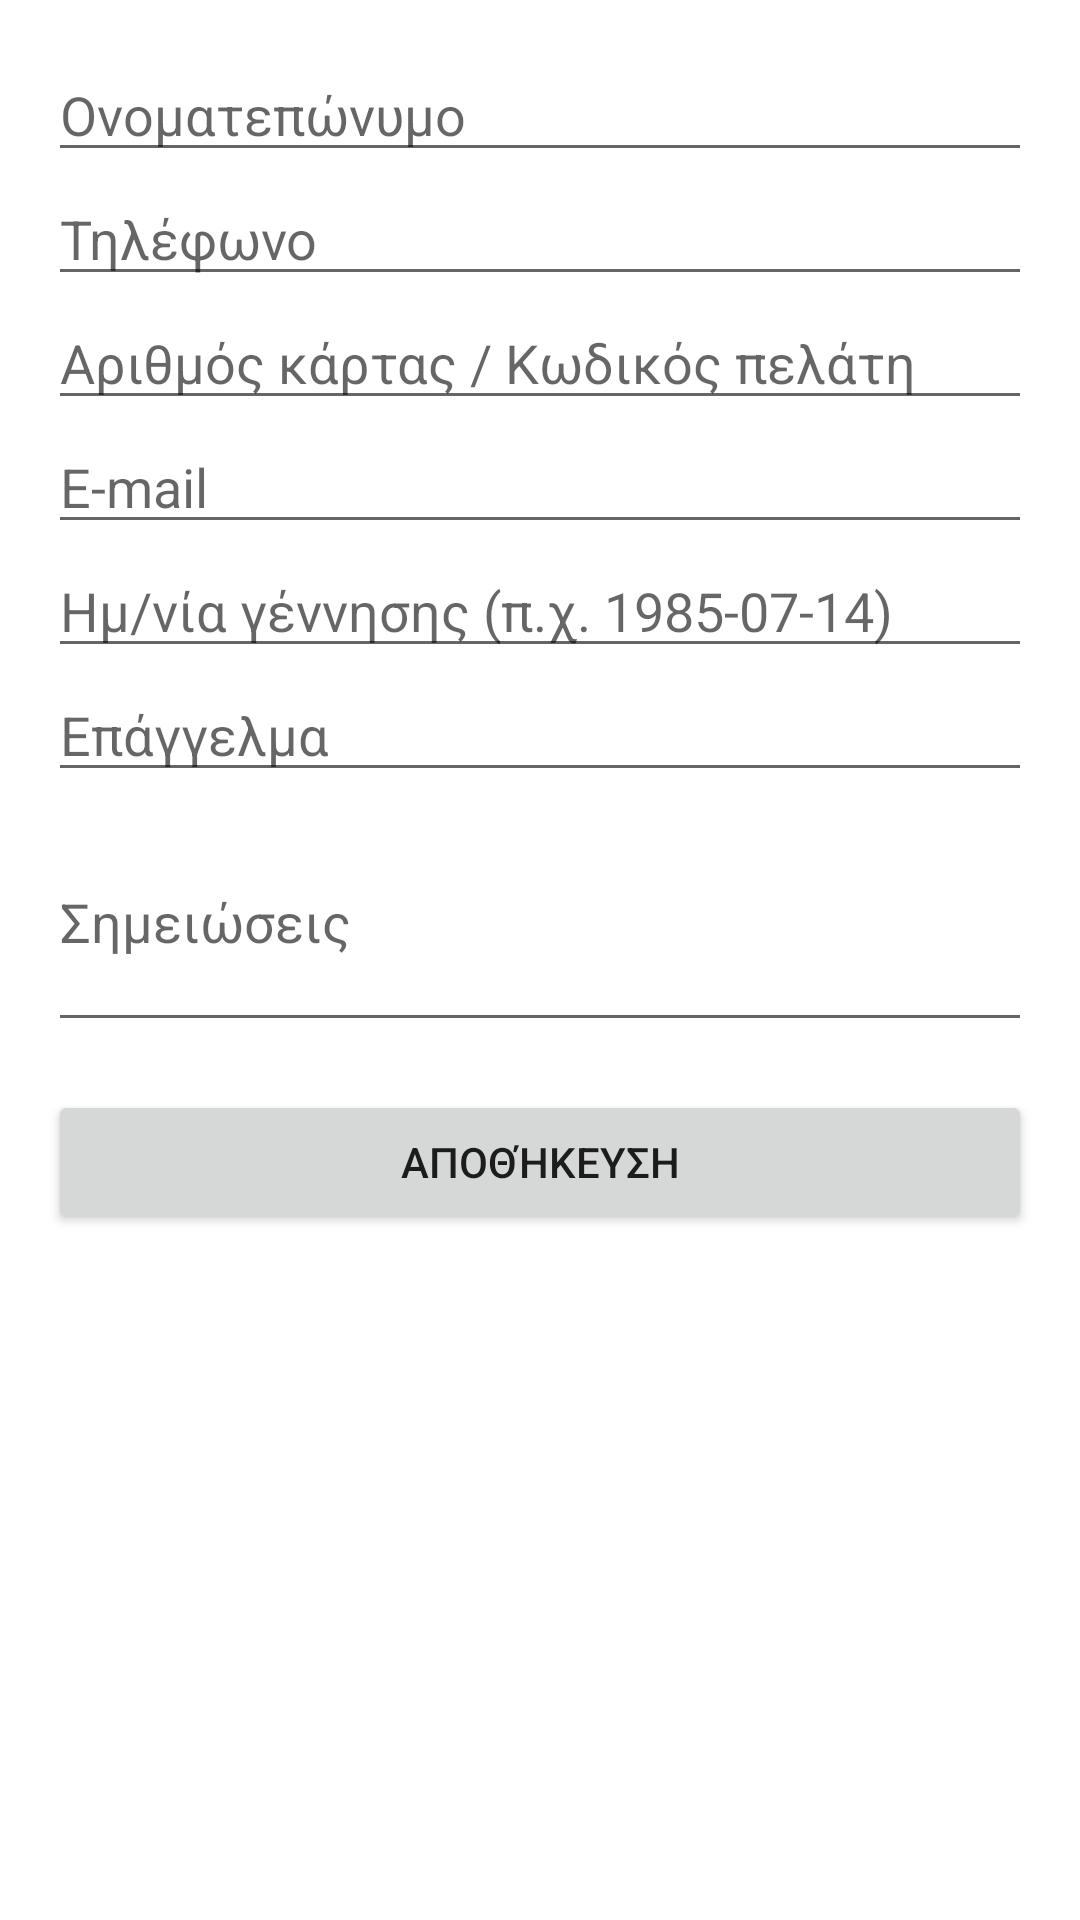

Android layout source for this screen:
<!-- AndroidManifest.xml: application theme AppTheme -->
<!-- res/layout/activity_add_patient.xml -->
<?xml version="1.0" encoding="utf-8"?>
<ScrollView xmlns:android="http://schemas.android.com/apk/res/android"
    android:layout_width="match_parent"
    android:layout_height="match_parent"
    android:padding="16dp">

    <LinearLayout
        android:orientation="vertical"
        android:layout_width="match_parent"
        android:layout_height="wrap_content">

        <EditText
            android:id="@+id/editTextFullName"
            android:layout_width="match_parent"
            android:layout_height="wrap_content"
            android:hint="Ονοματεπώνυμο" />

        <EditText
            android:id="@+id/editTextPhone"
            android:layout_width="match_parent"
            android:layout_height="wrap_content"
            android:hint="Τηλέφωνο"
            android:inputType="phone" />

        <EditText
            android:id="@+id/editTextCardCode"
            android:layout_width="match_parent"
            android:layout_height="wrap_content"
            android:hint="Αριθμός κάρτας / Κωδικός πελάτη" />

        <EditText
            android:id="@+id/editTextEmail"
            android:layout_width="match_parent"
            android:layout_height="wrap_content"
            android:hint="E-mail"
            android:inputType="textEmailAddress" />

        <EditText
            android:id="@+id/editTextBirthDate"
            android:layout_width="match_parent"
            android:layout_height="wrap_content"
            android:hint="Ημ/νία γέννησης (π.χ. 1985-07-14)"
            android:inputType="date" />

        <EditText
            android:id="@+id/editTextProfession"
            android:layout_width="match_parent"
            android:layout_height="wrap_content"
            android:hint="Επάγγελμα" />

        <EditText
            android:id="@+id/editTextNotes"
            android:layout_width="match_parent"
            android:layout_height="wrap_content"
            android:hint="Σημειώσεις"
            android:inputType="textMultiLine"
            android:minLines="3" />

        <Button
            android:id="@+id/buttonSave"
            android:layout_width="match_parent"
            android:layout_height="wrap_content"
            android:text="Αποθήκευση"
            android:layout_marginTop="16dp" />
    </LinearLayout>
</ScrollView>
<!-- resources referenced by this layout -->
<resources>

</resources>
